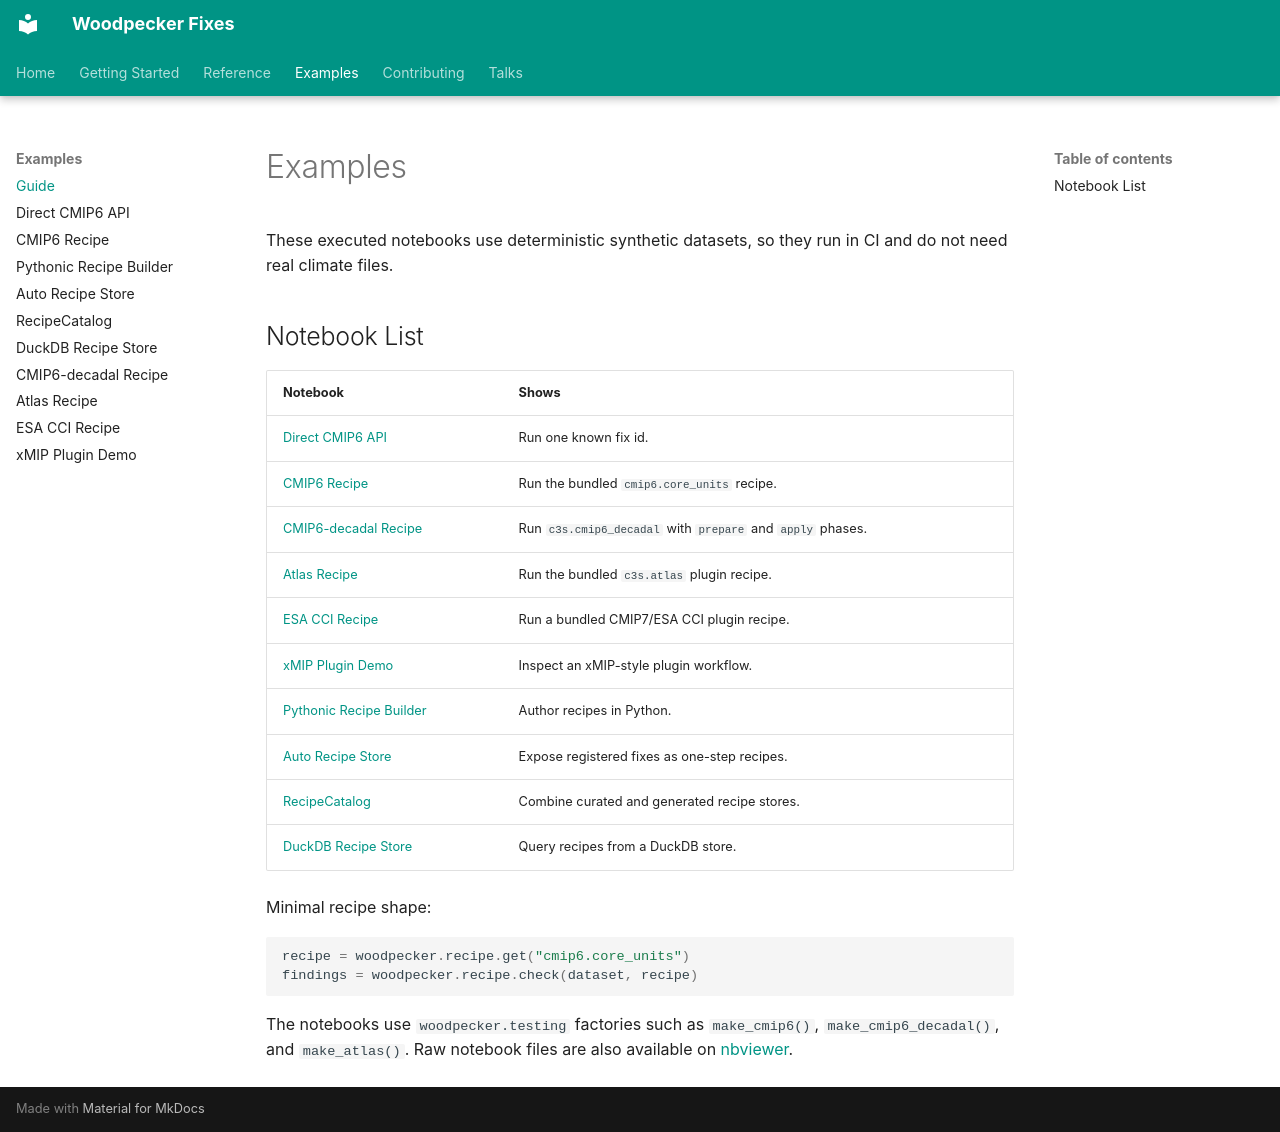

repository: roocs/woodpecker · page: examples/index.html · generator: mkdocs

# Examples

These executed notebooks use deterministic synthetic datasets, so they run in CI
and do not need real climate files.

## Notebook List

| Notebook | Shows |
| -------- | ----- |
| [Direct CMIP6 API](notebooks/cmip6_core_api_example.ipynb) | Run one known fix id. |
| [CMIP6 Recipe](notebooks/cmip6_core_recipe_example.ipynb) | Run the bundled `cmip6.core_units` recipe. |
| [CMIP6-decadal Recipe](notebooks/cmip6_decadal_recipe_example.ipynb) | Run `c3s.cmip6_decadal` with `prepare` and `apply` phases. |
| [Atlas Recipe](notebooks/atlas_recipe_example.ipynb) | Run the bundled `c3s.atlas` plugin recipe. |
| [ESA CCI Recipe](notebooks/esa_cci_recipe_example.ipynb) | Run a bundled CMIP7/ESA CCI plugin recipe. |
| [xMIP Plugin Demo](notebooks/xmip_plugin_demo.ipynb) | Inspect an xMIP-style plugin workflow. |
| [Pythonic Recipe Builder](notebooks/pythonic_recipe_builder_example.ipynb) | Author recipes in Python. |
| [Auto Recipe Store](notebooks/auto_recipe_store_example.ipynb) | Expose registered fixes as one-step recipes. |
| [RecipeCatalog](notebooks/recipe_catalog_example.ipynb) | Combine curated and generated recipe stores. |
| [DuckDB Recipe Store](notebooks/duckdb_recipe_store_example.ipynb) | Query recipes from a DuckDB store. |

Minimal recipe shape:

```python
recipe = woodpecker.recipe.get("cmip6.core_units")
findings = woodpecker.recipe.check(dataset, recipe)
```

The notebooks use `woodpecker.testing` factories such as `make_cmip6()`,
`make_cmip6_decadal()`, and `make_atlas()`. Raw notebook files are also
available on
[nbviewer](https://nbviewer.org/github/roocs/woodpecker/tree/main/docs/notebooks/).
